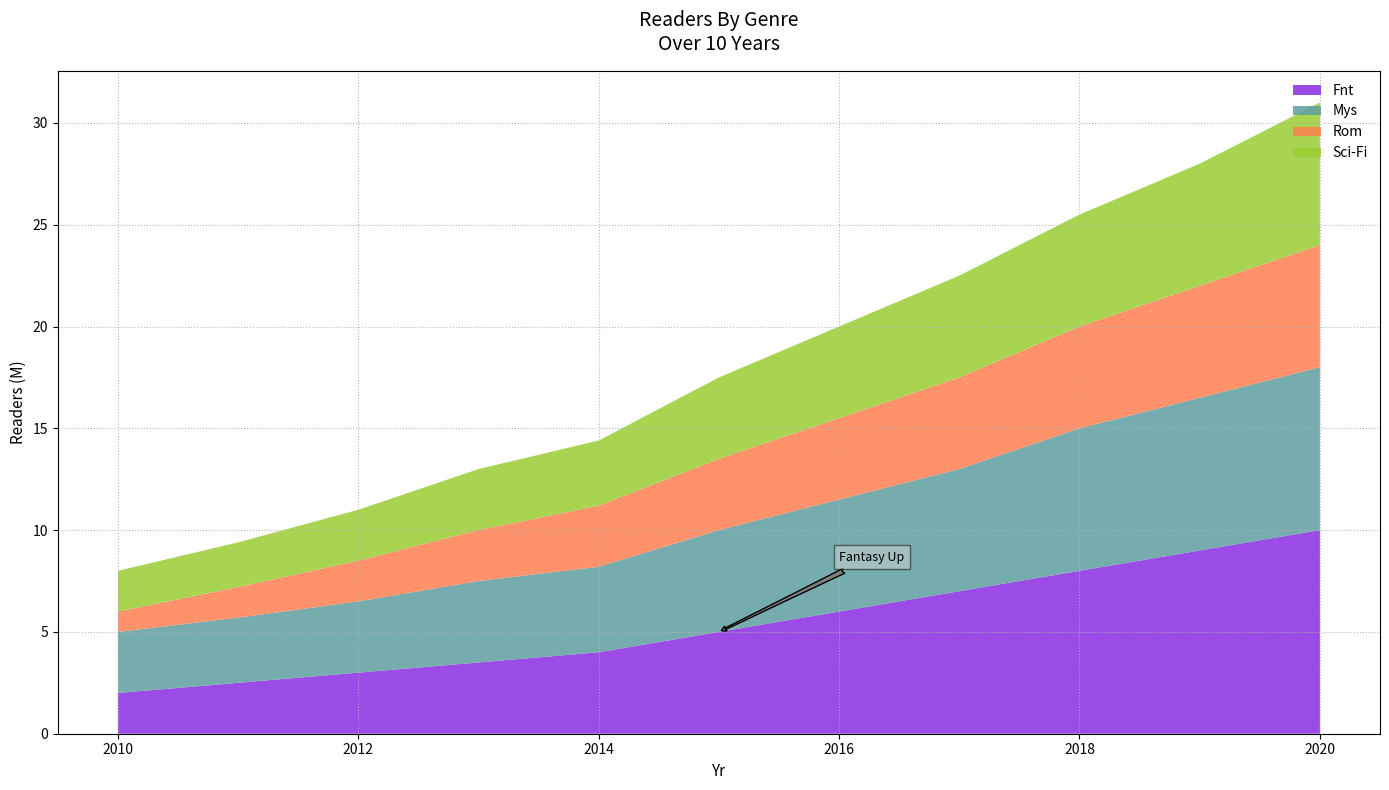

This chart was generated by the following Python code:
import matplotlib.pyplot as plt
import numpy as np

years = np.arange(2010, 2021)
fantasy_readership = [2, 2.5, 3, 3.5, 4, 5, 6, 7, 8, 9, 10]
mystery_readership = [3, 3.2, 3.5, 4, 4.2, 5, 5.5, 6, 7, 7.5, 8]
romance_readership = [1, 1.5, 2, 2.5, 3, 3.5, 4, 4.5, 5, 5.5, 6]
sci_fi_readership = [2, 2.2, 2.5, 3, 3.2, 4, 4.5, 5, 5.5, 6, 7]
readership_data = np.vstack([fantasy_readership, mystery_readership, romance_readership, sci_fi_readership])
genres = ['Fnt', 'Mys', 'Rom', 'Sci-Fi']

fig, ax = plt.subplots(figsize=(14, 8))

ax.stackplot(years, readership_data, labels=genres, colors=['#8A2BE2', '#5F9EA0', '#FF7F50', '#9ACD32'], alpha=0.85)

ax.set_title('Readers By Genre\nOver 10 Years', fontsize=14, fontweight='medium', pad=15)
ax.set_xlabel('Yr', fontsize=11)
ax.set_ylabel('Readers (M)', fontsize=11)

ax.grid(linestyle=':', alpha=0.9)

ax.legend(loc='upper right', frameon=False, fontsize=10)

ax.annotate('Fantasy Up', xy=(2015, 5), xytext=(2016, 8.5),
            arrowprops=dict(facecolor='gray', arrowstyle='fancy'), fontsize=9, ha='left', bbox=dict(facecolor='lightgray', alpha=0.5))

plt.tight_layout()
plt.show()
